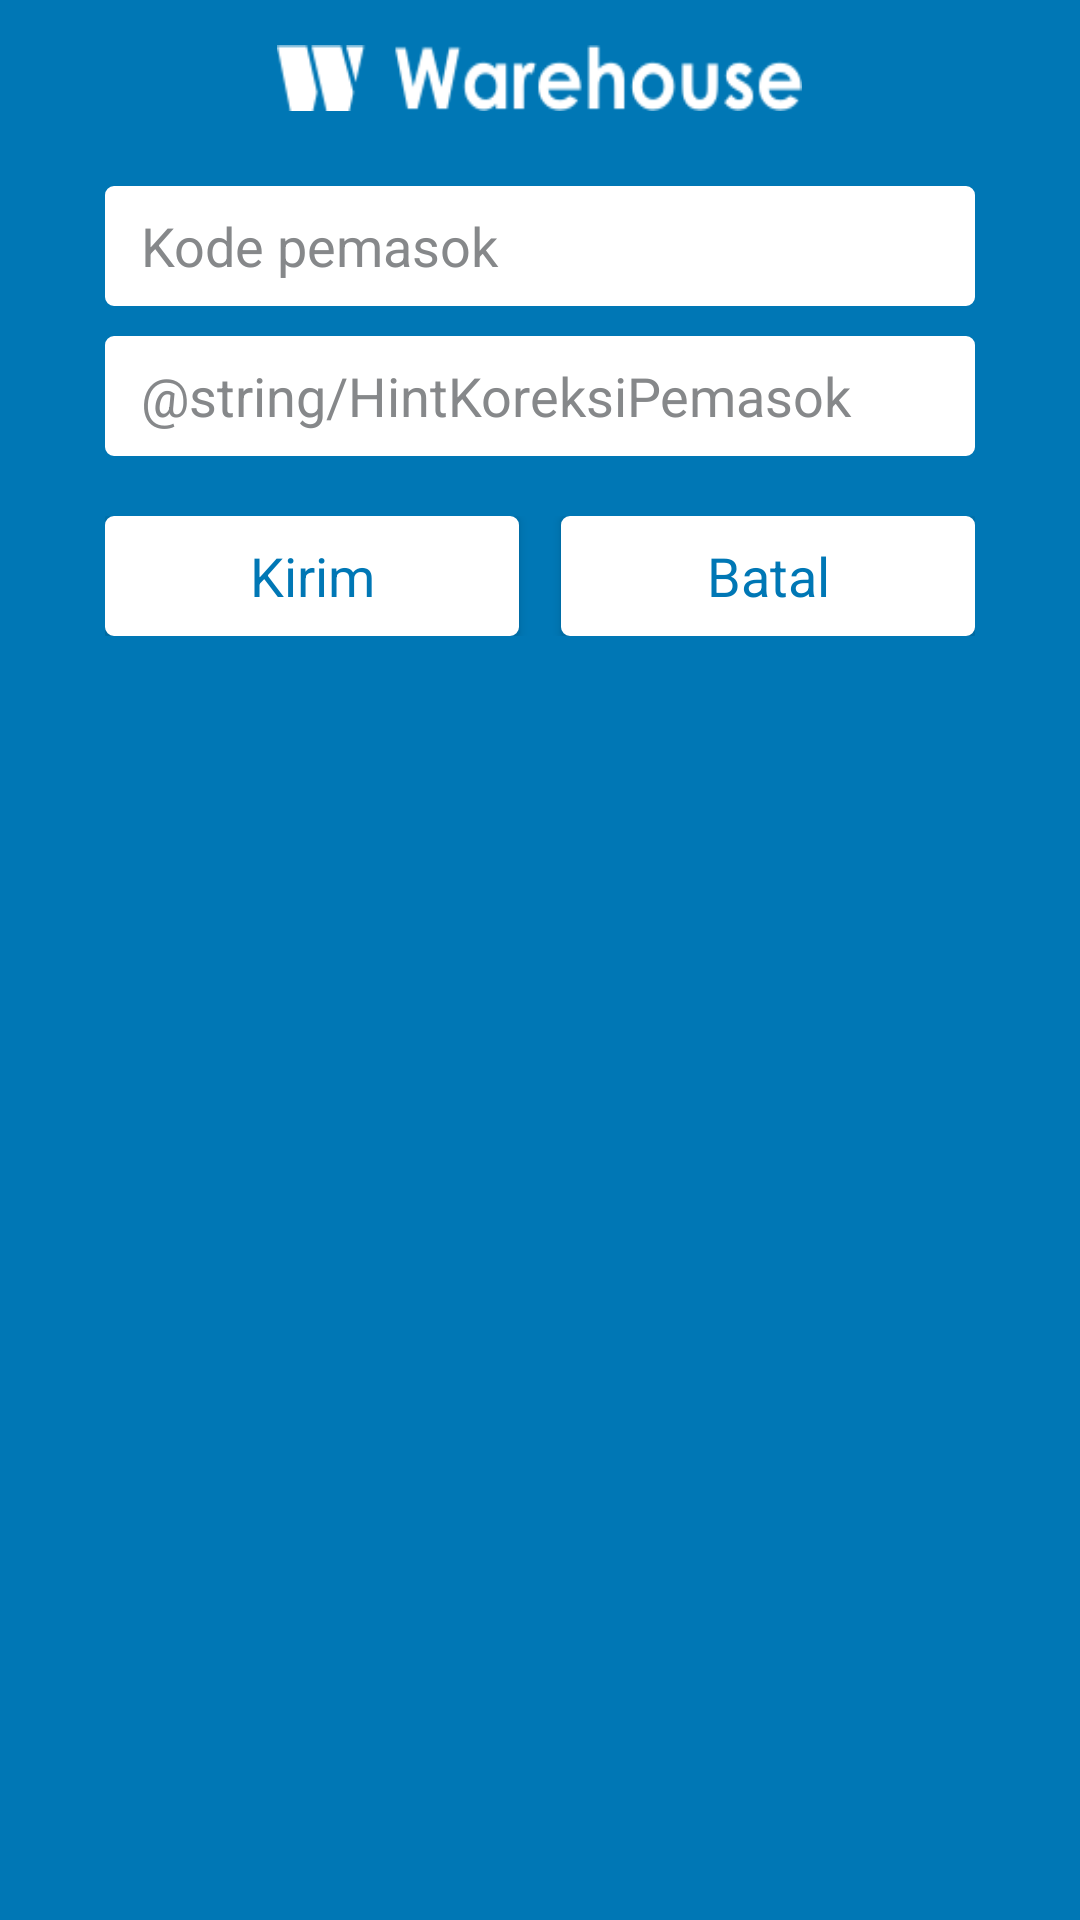

This screen was rendered from an Android layout file. Write that file and the resources it references.
<!-- AndroidManifest.xml: application theme AppTheme -->
<!-- res/layout/lay_koreksipemasok.xml -->
<?xml version="1.0" encoding="utf-8"?>
<RelativeLayout xmlns:android="http://schemas.android.com/apk/res/android"
							android:orientation="vertical"
							android:layout_width="match_parent"
							android:layout_height="match_parent"
							style="@style/DefaultActivity">

	<ImageView
		android:id="@+id/ivTitleLogin"
		android:background="@drawable/warehouselogo"
		android:scaleType="fitCenter"
		android:layout_alignParentTop="true"
		android:layout_centerHorizontal="true"
		android:layout_height="22dp"
		android:layout_width="175dp"
		android:layout_marginTop="15dp"
		android:layout_marginBottom="25dp"/>

	<EditText
		android:id="@+id/etInputPemasok"
		style="@style/UserInputPassword"
		android:layout_below="@id/ivTitleLogin"
		android:layout_marginBottom="10dp"
		android:layout_marginEnd="35dp"
		android:layout_marginLeft="10dip"
		android:layout_marginRight="10dip"
		android:layout_marginStart="35dp"
		android:ems="10"
		android:hint="@string/HintInputPemasok"
		android:inputType="text"
		android:maxLength="25" />

	<EditText
		android:id="@+id/etAntrianPemasok"
		style="@style/UserInputPassword"
		android:layout_below="@id/etInputPemasok"
		android:layout_marginEnd="35dp"
		android:layout_marginLeft="10dip"
		android:layout_marginRight="10dip"
		android:layout_marginStart="35dp"
		android:ems="10"
		android:hint="@string/HintKoreksiPemasok"
		android:inputType="number"
		android:maxLength="25" />

	<LinearLayout
		android:layout_width="match_parent"
		android:layout_height="wrap_content"
		android:id="@+id/llRTRWKpos"
		android:layout_below="@id/etAntrianPemasok"
		android:orientation="horizontal"
		android:weightSum="8"
		android:layout_marginTop="20dip"
		android:layout_marginLeft="35dip"
		android:layout_marginRight="35dip"
		android:layout_marginBottom="12dip">

		<Button
			style="@style/DefaultButton"
			android:ems="10"
			android:text="@string/strButtonKirim"
			android:id="@+id/btnKirimPemasok"
			android:layout_centerHorizontal="true"
			android:layout_marginRight="7dip"
			android:layout_weight="4"/>

		<Button
			style="@style/DefaultButton"
			android:ems="10"
			android:text="@string/strBtnBatal"
			android:id="@+id/btnBatalPemasok"
			android:layout_centerHorizontal="true"
			android:layout_marginLeft="7dip"
			android:layout_weight="4"/>
	</LinearLayout>
</RelativeLayout>
<!-- resources referenced by this layout -->
<resources>
  <!-- drawable warehouselogo: png bitmap (drawable-hdpi, 1362 bytes) -->
  <string name="HintInputPemasok">Kode pemasok</string>
  <string name="strBtnBatal">Batal</string>
  <string name="strButtonKirim">Kirim</string>
  <style name="DefaultActivity" parent="AppTheme">
  		<item name="android:textColor">@android:color/white</item>
  		<item name="android:background">@color/colorPrimary</item>
  	</style>
  <style name="DefaultButton" parent="UserInput">
  		<item name="android:textColor">@color/colorPrimary</item>
  	</style>
  <style name="UserInputPassword" parent="UserInput">
  		<item name="android:drawableLeft">@drawable/ic_lock_open_black</item>
  		<item name="android:inputType">textPassword</item>
  		<item name="android:maxLength">25</item>
  		<item name="android:hint">@string/HintInputPass</item>
  	</style>
  <style name="AppTheme" parent="Theme.AppCompat.Light.NoActionBar">
  		
  		<item name="colorPrimary">@color/colorPrimary</item>
  		<item name="colorPrimaryDark">@color/colorPrimaryDark</item>
  		<item name="colorAccent">@color/colorAccent</item>
  
  		<item name="android:textColor">@color/GrayUserInputHint</item>
  		<item name="android:textSize">@dimen/GlobalTextSize</item>
  
  		<item name="spinnerStyle">@style/DefaultSpinner</item>
  		<item name="android:spinnerStyle">@style/DefaultSpinner</item>
  	</style>
  <color name="colorPrimary">#0077b5</color>
  <style name="UserInput" parent="AppTheme">
  		<item name="android:textSize">@dimen/UserInputTextSize</item>
  		<item name="android:textColorHint">@color/GrayUserInputHint</item>
  		<item name="android:drawablePadding">@dimen/PaddingDrawableUserInput</item>
  		<item name="android:layout_width">match_parent</item>
  		<item name="android:layout_height">@dimen/HeightUserInput</item>
  		<item name="android:paddingLeft">@dimen/act_horizontal_margin</item>
  		<item name="android:paddingRight">@dimen/act_horizontal_margin</item>
  		<item name="android:maxLines">1</item>
  		<item name="android:background">@drawable/rectroundgrayblack1</item>
  	</style>
  <string name="HintInputPass">Password<font color="red">*</font></string>
  <color name="colorPrimaryDark">#303F9F</color>
  <color name="colorAccent">#FF4081</color>
  <color name="GrayUserInputHint">#86888a</color>
  <dimen name="GlobalTextSize">14sp</dimen>
  <style name="DefaultSpinner" parent="@style/Widget.AppCompat.Spinner">
  		<item name="android:textSize">@dimen/DefaultTabTextSize</item>
  		<item name="android:textColor">@color/DarkGrey</item>
  		<item name="android:layout_width">match_parent</item>
  		<item name="android:layout_height">wrap_content</item>
  		<item name="overlapAnchor">true</item>
  		<item name="android:background">@drawable/backspinner</item>
  	</style>
  <dimen name="UserInputTextSize">18sp</dimen>
  <dimen name="PaddingDrawableUserInput">5dp</dimen>
  <dimen name="HeightUserInput">40dp</dimen>
  <dimen name="act_horizontal_margin">12dp</dimen>
  <!-- drawable rectroundgrayblack1 (drawable) -->
  <?xml version="1.0" encoding="utf-8"?>
  <shape xmlns:android="http://schemas.android.com/apk/res/android"
      android:shape="rectangle">
      <solid android:color="@android:color/white"/>
      <stroke android:width="2dp" android:color="@android:color/white"/>
      <corners android:radius="2dp"/>
  </shape>
  <dimen name="DefaultTabTextSize">12sp</dimen>
  <color name="DarkGrey">#313335</color>
  <!-- drawable backspinner (drawable) -->
  <selector xmlns:android="http://schemas.android.com/apk/res/android">
  	<item>
  		<layer-list>
  			<item>
  				<color
  					android:color="@android:color/transparent"/>
  			</item>
  			<item>
  				<bitmap
  					android:gravity="center_vertical|right"
  					android:src="@drawable/gtkgodown"/>
  			</item>
  		</layer-list>
  	</item>
  </selector>
  <!-- drawable gtkgodown: png bitmap (drawable-hdpi, 1044 bytes) -->
</resources>
